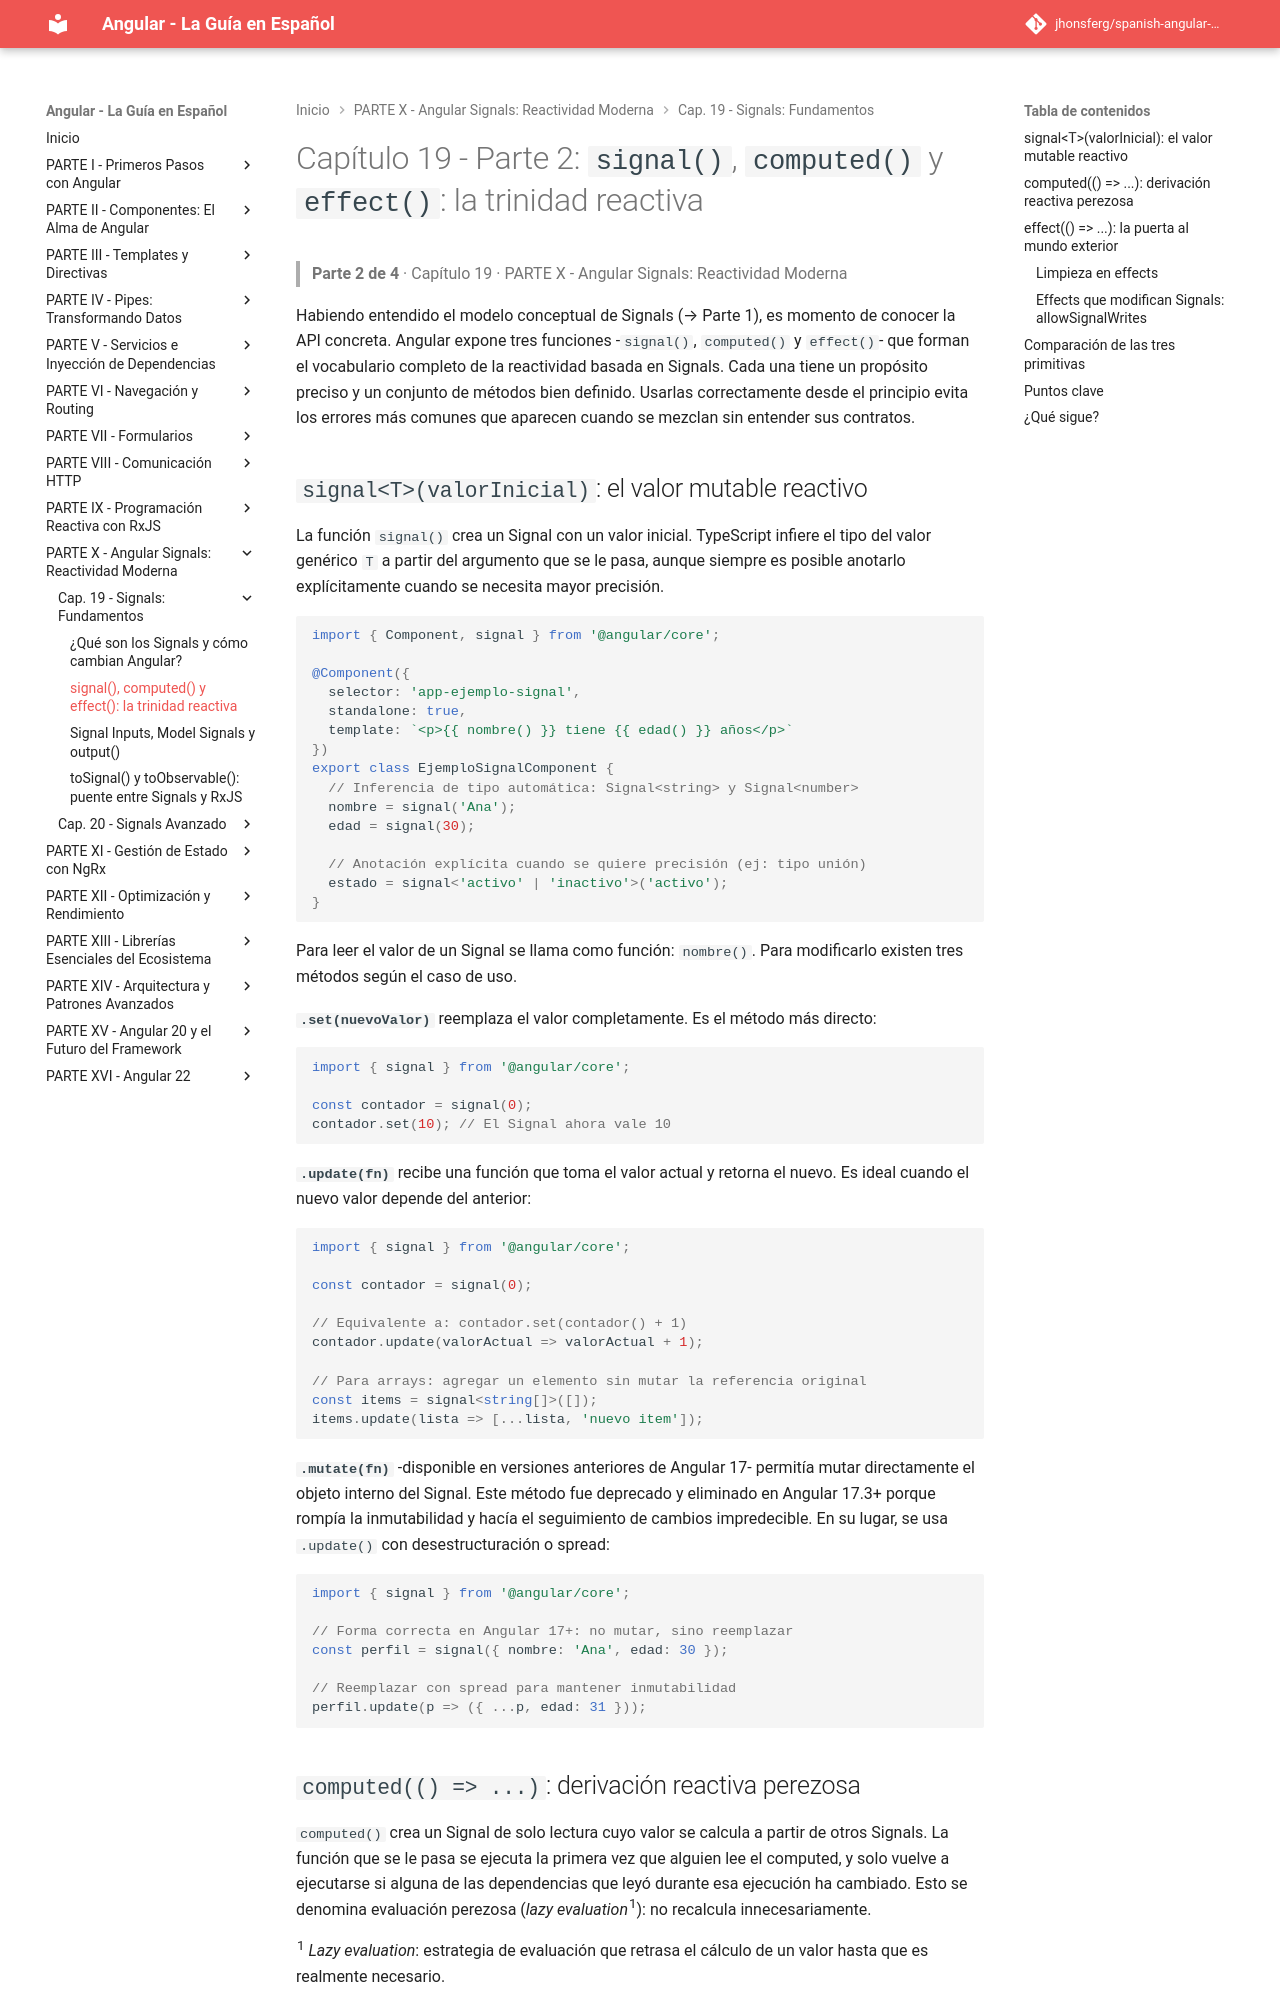

repository: jhonsferg/spanish-angular-guide · page: 19-signals-fundamentos/2-signal-computed-y-effect-la-trinidad-reactiva/index.html · generator: mkdocs

# Capítulo 19 - Parte 2: `signal()`, `computed()` y `effect()`: la trinidad reactiva

> **Parte 2 de 4** · Capítulo 19 · PARTE X - Angular Signals: Reactividad Moderna

Habiendo entendido el modelo conceptual de Signals (→ Parte 1), es momento de conocer la API concreta. Angular expone tres funciones -`signal()`, `computed()` y `effect()`- que forman el vocabulario completo de la reactividad basada en Signals. Cada una tiene un propósito preciso y un conjunto de métodos bien definido. Usarlas correctamente desde el principio evita los errores más comunes que aparecen cuando se mezclan sin entender sus contratos.

## `signal<T>(valorInicial)`: el valor mutable reactivo

La función `signal()` crea un Signal con un valor inicial. TypeScript infiere el tipo del valor genérico `T` a partir del argumento que se le pasa, aunque siempre es posible anotarlo explícitamente cuando se necesita mayor precisión.

```typescript
import { Component, signal } from '@angular/core';

@Component({
  selector: 'app-ejemplo-signal',
  standalone: true,
  template: `<p>{{ nombre() }} tiene {{ edad() }} años</p>`
})
export class EjemploSignalComponent {
  // Inferencia de tipo automática: Signal<string> y Signal<number>
  nombre = signal('Ana');
  edad = signal(30);

  // Anotación explícita cuando se quiere precisión (ej: tipo unión)
  estado = signal<'activo' | 'inactivo'>('activo');
}
```

Para leer el valor de un Signal se llama como función: `nombre()`. Para modificarlo existen tres métodos según el caso de uso.

**`.set(nuevoValor)`** reemplaza el valor completamente. Es el método más directo:

```typescript
import { signal } from '@angular/core';

const contador = signal(0);
contador.set(10); // El Signal ahora vale 10
```

**`.update(fn)`** recibe una función que toma el valor actual y retorna el nuevo. Es ideal cuando el nuevo valor depende del anterior:

```typescript
import { signal } from '@angular/core';

const contador = signal(0);

// Equivalente a: contador.set(contador() + 1)
contador.update(valorActual => valorActual + 1);

// Para arrays: agregar un elemento sin mutar la referencia original
const items = signal<string[]>([]);
items.update(lista => [...lista, 'nuevo item']);
```

**`.mutate(fn)`** -disponible en versiones anteriores de Angular 17- permitía mutar directamente el objeto interno del Signal. Este método fue deprecado y eliminado en Angular 17.3+ porque rompía la inmutabilidad y hacía el seguimiento de cambios impredecible. En su lugar, se usa `.update()` con desestructuración o spread:

```typescript
import { signal } from '@angular/core';

// Forma correcta en Angular 17+: no mutar, sino reemplazar
const perfil = signal({ nombre: 'Ana', edad: 30 });

// Reemplazar con spread para mantener inmutabilidad
perfil.update(p => ({ ...p, edad: 31 }));
```
